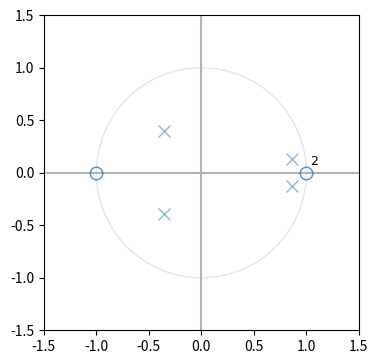
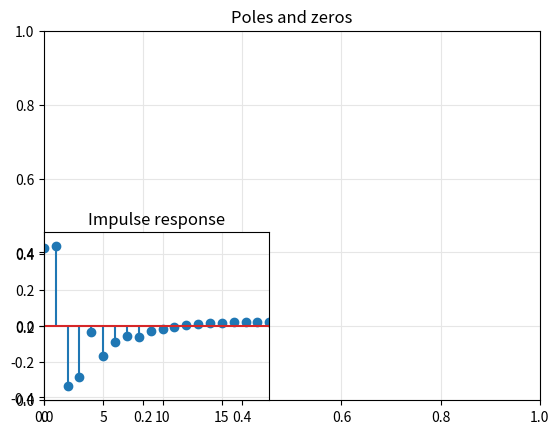
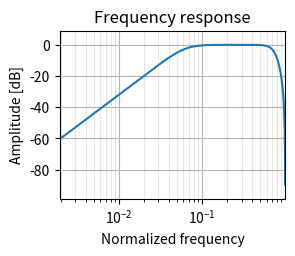
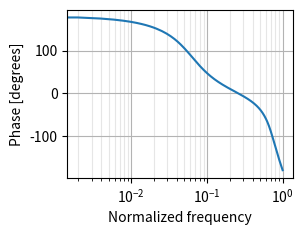

Reproduce these figures in Python, in order.

# -*- coding: utf-8 -*-
"""
Combination of
http://scipy-central.org/item/52/1/zplane-function
and
http://www.dsprelated.com/showcode/244.php
with my own modifications
"""

# Copyright (c) 2011 Christopher Felton
#
# This program is free software: you can redistribute it and/or modify
# it under the terms of the GNU Lesser General Public License as published by
# the Free Software Foundation, either version 3 of the License, or
# (at your option) any later version.
#
# This program is distributed in the hope that it will be useful,
# but WITHOUT ANY WARRANTY; without even the implied warranty of
# MERCHANTABILITY or FITNESS FOR A PARTICULAR PURPOSE.  See the
# GNU Lesser General Public License for more details.
#
# You should have received a copy of the GNU Lesser General Public License
# along with this program.  If not, see <http://www.gnu.org/licenses/>.


# The following is derived from the slides presented by
# Alexander Kain for CS506/606 "Special Topics: Speech Signal Processing"
# CSLU / OHSU, Spring Term 2011.

import numpy as np
import matplotlib.pyplot as plt
from matplotlib import patches
from matplotlib.pyplot import axvline, axhline
from collections import defaultdict


def zplane(z, p, filename=None):
    """Plot the complex z-plane given zeros and poles.
    """

    # get a figure/plot
    ax = plt.subplot(2, 2, 1)
    # TODO: should just inherit whatever subplot it's called in?

    # Add unit circle and zero axes
    unit_circle = patches.Circle((0,0), radius=1, fill=False,
                                 color='black', ls='solid', alpha=0.1)
    ax.add_patch(unit_circle)
    axvline(0, color='0.7')
    axhline(0, color='0.7')

    # Plot the poles and set marker properties
    poles = plt.plot(p.real, p.imag, 'x', markersize=9, alpha=0.5)

    # Plot the zeros and set marker properties
    zeros = plt.plot(z.real, z.imag,  'o', markersize=9,
             color='none', alpha=0.5,
             markeredgecolor=poles[0].get_color(), # same color as poles
             )

    # Scale axes to fit
    r = 1.5 * np.amax(np.concatenate((abs(z), abs(p), [1])))
    plt.axis('scaled')
    plt.axis([-r, r, -r, r])
#    ticks = [-1, -.5, .5, 1]
#    plt.xticks(ticks)
#    plt.yticks(ticks)

    """
    If there are multiple poles or zeros at the same point, put a
    superscript next to them.
    TODO: can this be made to self-update when zoomed?
    """
    # Finding duplicates by same pixel coordinates (hacky for now):
    poles_xy = ax.transData.transform(np.vstack(poles[0].get_data()).T)
    zeros_xy = ax.transData.transform(np.vstack(zeros[0].get_data()).T)

    # dict keys should be ints for matching, but coords should be floats for
    # keeping location of text accurate while zooming

    # TODO make less hacky, reduce duplication of code
    d = defaultdict(int)
    coords = defaultdict(tuple)
    for xy in poles_xy:
        key = tuple(np.rint(xy).astype('int'))
        d[key] += 1
        coords[key] = xy
    for key, value in d.items():
        if value > 1:
            x, y = ax.transData.inverted().transform(coords[key])
            plt.text(x, y,
                        r' ${}^{' + str(value) + '}$',
                        fontsize=13,
                        )

    d = defaultdict(int)
    coords = defaultdict(tuple)
    for xy in zeros_xy:
        key = tuple(np.rint(xy).astype('int'))
        d[key] += 1
        coords[key] = xy
    for key, value in d.items():
        if value > 1:
            x, y = ax.transData.inverted().transform(coords[key])
            plt.text(x, y,
                        r' ${}^{' + str(value) + '}$',
                        fontsize=13,
                        )

    if filename is None:
        plt.show()
    else:
        plt.savefig(filename)
        print('Pole-zero plot saved to ' + str(filename))




if __name__ == "__main__":
    from scipy.signal import (freqz, butter, bessel, cheby1, cheby2, ellip,
                              tf2zpk, zpk2tf, lfilter, buttap, bilinear, cheb2ord, cheb2ap
                              )
    from numpy import asarray, tan, array, pi, arange, cos, log10, unwrap, angle
    from matplotlib.pyplot import (stem, title, grid, show, plot, xlabel,
                                  ylabel, subplot, xscale, figure, xlim,
                                  margins)

#    # Cosine function
#    omega = pi/4
#    b = array([1.0, -cos(omega)])
#    a = array([1, -2*cos(omega), 1.0])

    b, a = butter(2, [0.06, 0.7], 'bandpass')

    # Get the poles and zeros
    z, p, k = tf2zpk(b, a)

    # Create zero-pole plot
    figure(figsize=(16, 9))
    subplot(2, 2, 1)
    zplane(z, p)
    grid(True, color='0.9', linestyle='-', which='both', axis='both')
    title('Poles and zeros')

    # Display zeros, poles and gain
    print(str(len(z)) + " zeros: " + str(z))
    print(str(len(p)) + " poles: " + str(p))
    print("gain: " + str(k))

    # Impulse response
    index = arange(0,20)
    u = 1.0*(index==0)
    y = lfilter(b, a, u)
    subplot(2, 2, 3)
    stem(index,y)
    title('Impulse response')
    margins(0, 0.1)
    grid(True, color='0.9', linestyle='-', which='both', axis='both')
    show()

    # Frequency response
    w, h = freqz(b, a)
    subplot(2, 2, 2)
    plot(w/pi, 20*log10(abs(h)))
    xscale('log')

    title('Frequency response')
    xlabel('Normalized frequency')
    ylabel('Amplitude [dB]')
    margins(0, 0.1)
    grid(True, color = '0.7', linestyle='-', which='major', axis='both')
    grid(True, color = '0.9', linestyle='-', which='minor', axis='both')
    show()

    # Phase
    subplot(2, 2, 4)
    plot(w/pi, 180/pi * unwrap(angle(h)))
    xscale('log')
    xlabel('Normalized frequency')
    ylabel('Phase [degrees]')
    grid(True, color = '0.7', linestyle='-', which='major')
    grid(True, color = '0.9', linestyle='-', which='minor')
    show()
